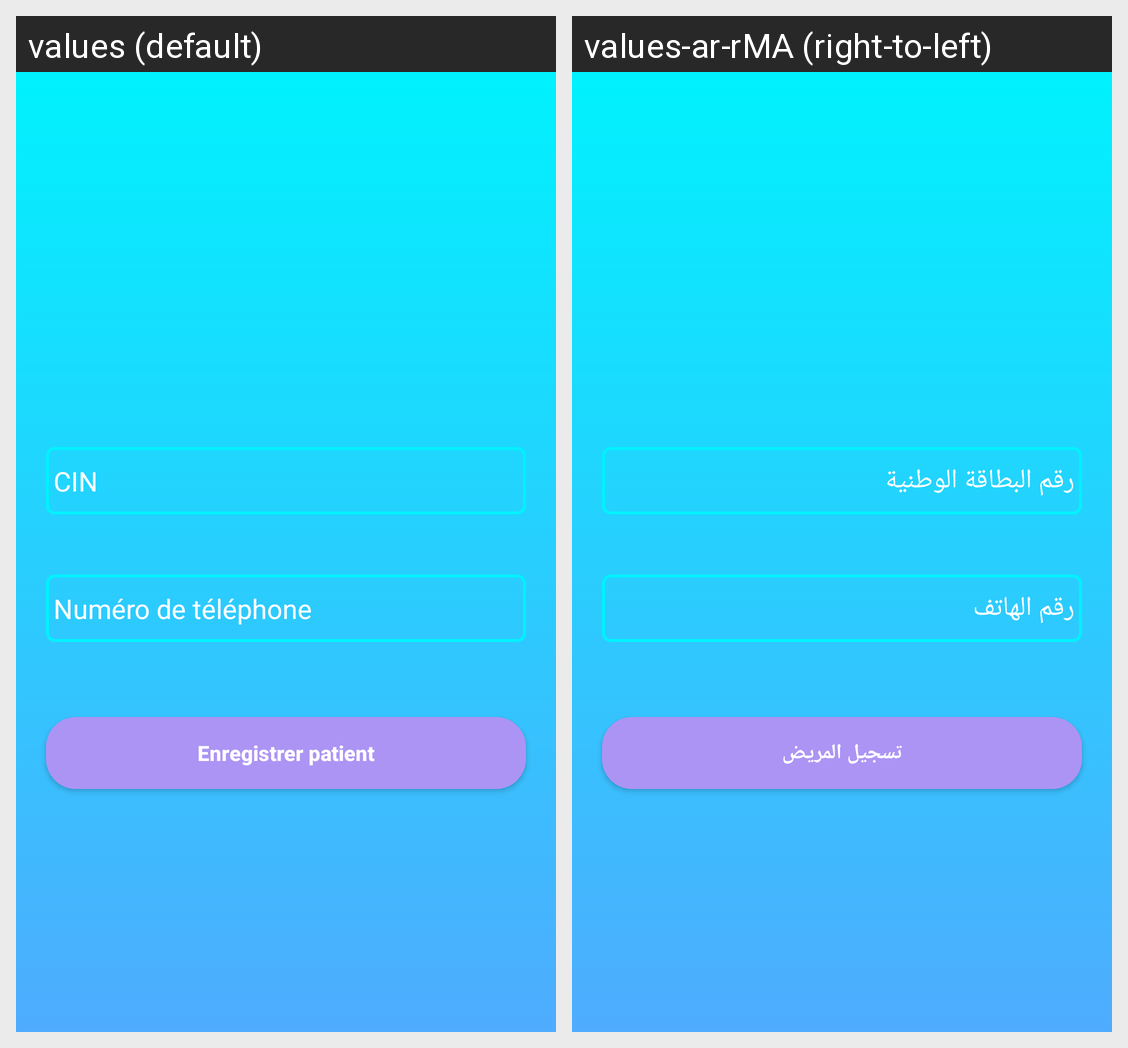

The same Android screen rendered under two of its app's locales, left to right. List the strings drawn on it with the default value and each locale's translation.
Android screen res/layout/activity_add_patient.xml rendered under 2 locales, left to right: values (default), values-ar-rMA (right-to-left). Device: Nexus 5 (rendered at 1080×1920; each locale shown at half size, 540×960, under a caption strip naming it); theme Theme.MaterialComponents.DayNight.NoActionBar.
Strings drawn on this screen, with the default value and each locale's value (text and hints the layout hard-codes, and strings that could not be matched under every locale, appear in the picture but are not listed):

enregistrer_patient
  values: Enregistrer patient
  values-ar-rMA: تسجيل المريض

cin
  values: CIN
  values-ar-rMA: رقم البطاقة الوطنية
